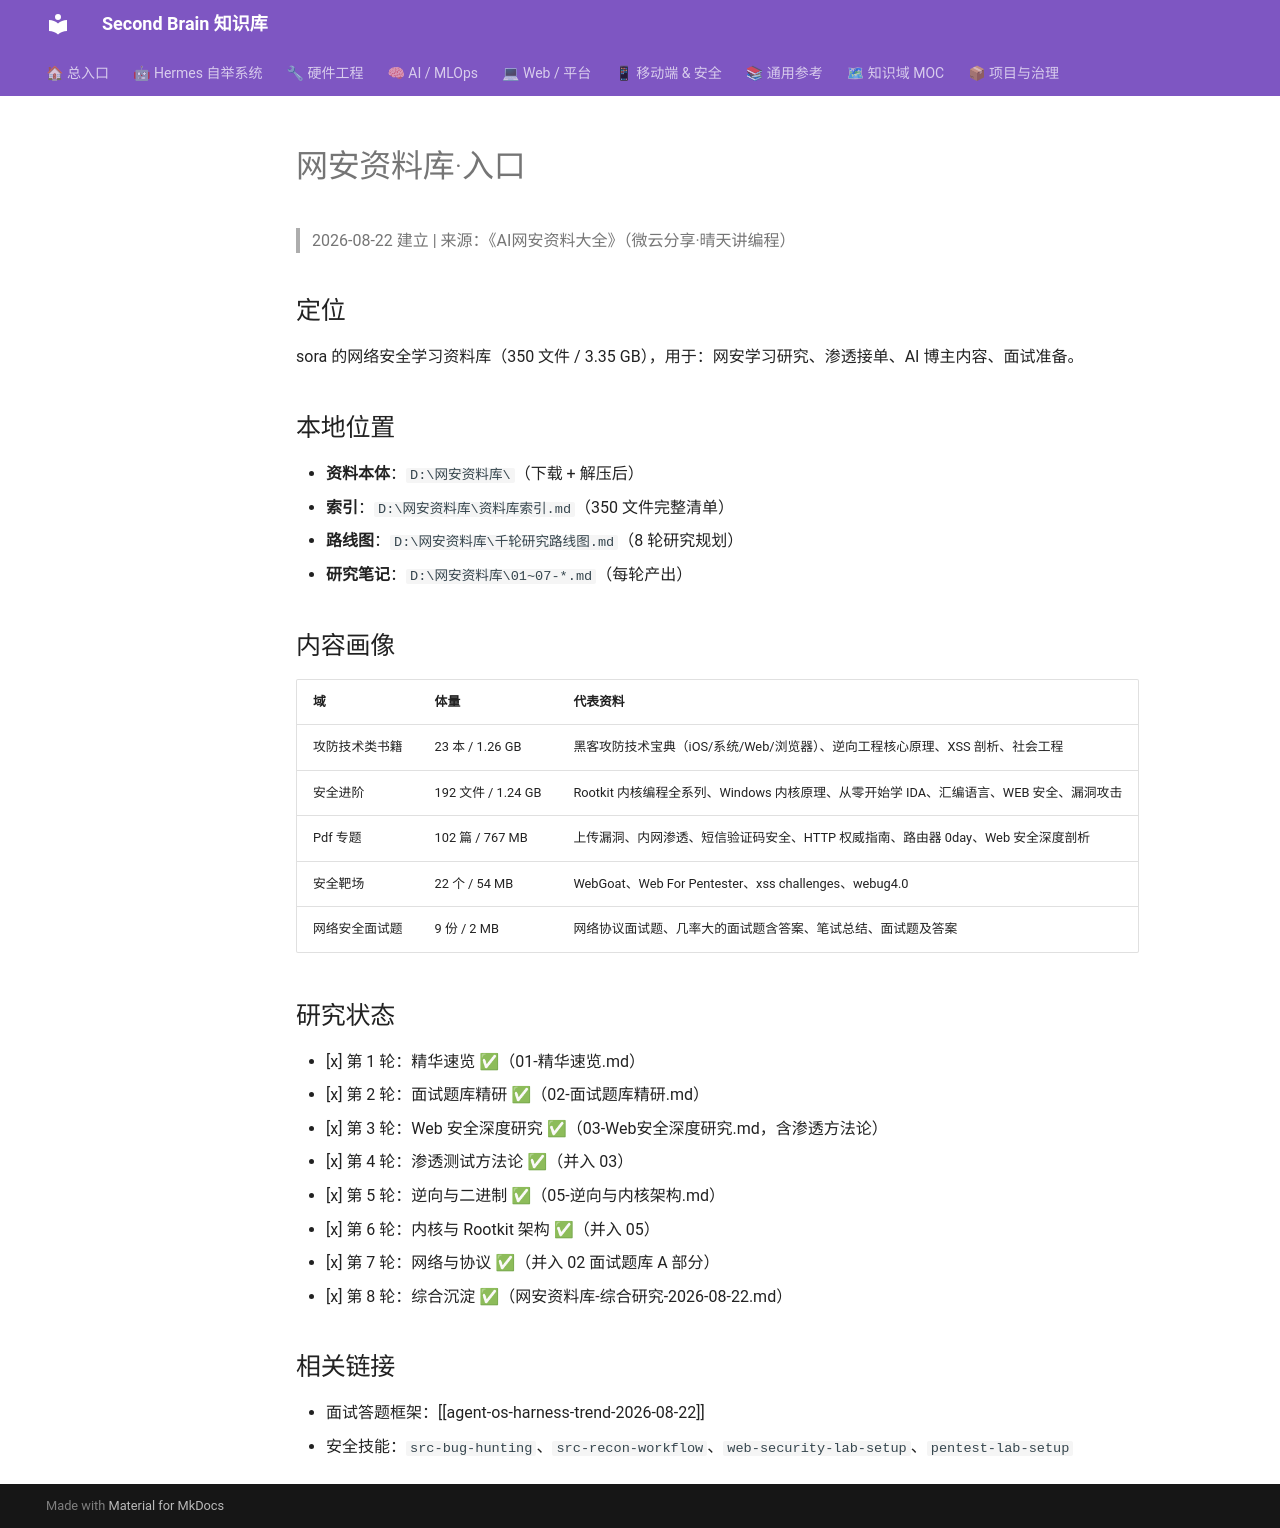

repository: mo9652962-ai/second-brain · page: kb/knowledge/Research/网安资料库-入口/index.html · generator: mkdocs

---
title: "网安资料库·入口"
type: note
domain: Research
status: active
tags: [knowledge/research]
source: null
---
# 网安资料库·入口

> 2026-08-22 建立 | 来源：《AI网安资料大全》（微云分享·晴天讲编程）

## 定位

sora 的网络安全学习资料库（350 文件 / 3.35 GB），用于：网安学习研究、渗透接单、AI 博主内容、面试准备。

## 本地位置

- **资料本体**：`D:\网安资料库\`（下载 + 解压后）
- **索引**：`D:\网安资料库\资料库索引.md`（350 文件完整清单）
- **路线图**：`D:\网安资料库\千轮研究路线图.md`（8 轮研究规划）
- **研究笔记**：`D:\网安资料库\01~07-*.md`（每轮产出）

## 内容画像

| 域 | 体量 | 代表资料 |
|:---|:---|:---|
| 攻防技术类书籍 | 23 本 / 1.26 GB | 黑客攻防技术宝典（iOS/系统/Web/浏览器）、逆向工程核心原理、XSS 剖析、社会工程 |
| 安全进阶 | 192 文件 / 1.24 GB | Rootkit 内核编程全系列、Windows 内核原理、从零开始学 IDA、汇编语言、WEB 安全、漏洞攻击 |
| Pdf 专题 | 102 篇 / 767 MB | 上传漏洞、内网渗透、短信验证码安全、HTTP 权威指南、路由器 0day、Web 安全深度剖析 |
| 安全靶场 | 22 个 / 54 MB | WebGoat、Web For Pentester、xss challenges、webug4.0 |
| 网络安全面试题 | 9 份 / 2 MB | 网络协议面试题、几率大的面试题含答案、笔试总结、面试题及答案 |

## 研究状态

- [x] 第 1 轮：精华速览 ✅（01-精华速览.md）
- [x] 第 2 轮：面试题库精研 ✅（02-面试题库精研.md）
- [x] 第 3 轮：Web 安全深度研究 ✅（03-Web安全深度研究.md，含渗透方法论）
- [x] 第 4 轮：渗透测试方法论 ✅（并入 03）
- [x] 第 5 轮：逆向与二进制 ✅（05-逆向与内核架构.md）
- [x] 第 6 轮：内核与 Rootkit 架构 ✅（并入 05）
- [x] 第 7 轮：网络与协议 ✅（并入 02 面试题库 A 部分）
- [x] 第 8 轮：综合沉淀 ✅（网安资料库-综合研究-2026-08-22.md）

## 相关链接

- 面试答题框架：[[agent-os-harness-trend-2026-08-22]]
- 安全技能：`src-bug-hunting`、`src-recon-workflow`、`web-security-lab-setup`、`pentest-lab-setup`
